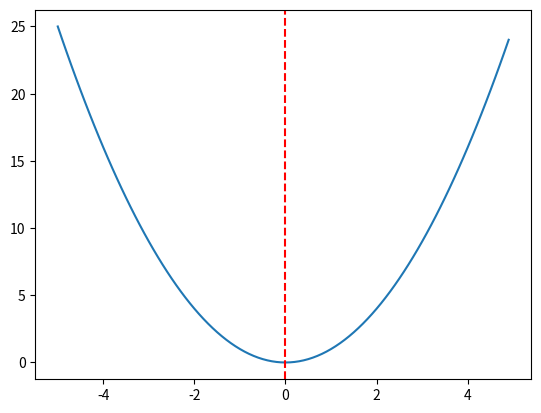

Reproduce this figure in Python.
from numpy import arange
from matplotlib import pyplot


def objective(x):
	return x[0]**2.0


r_min, r_max = -5.0, 5.0

inputs = arange(r_min, r_max, 0.1)

results = [objective([x]) for x in inputs]

pyplot.plot(inputs, results)

x_optima = 0.0

pyplot.axvline(x=x_optima, ls='--', color='red')

pyplot.show()